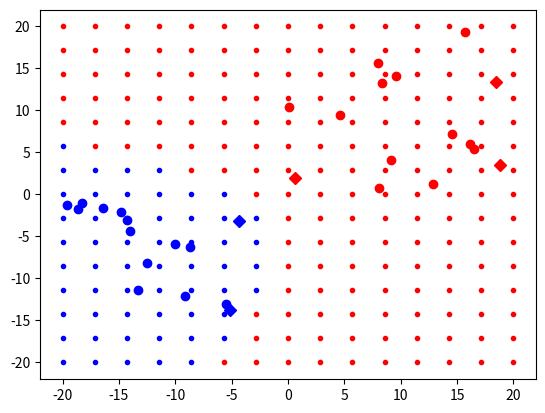

This figure's Python source:
import numpy as np

x = np.concatenate((np.random.rand(2,15) * 20,  np.random.rand(2,15) * -20), axis=1)
t = np.array([1]*15 + [-1]*15)
w = np.zeros((2,1))
a = np.zeros(t.shape[0])

# kernel asunting

# k = x.T @ x

# def kern(u,v):
#     return np.dot(u,v).squeeze()

# next kerneling

k = np.polynomial.polynomial.polyval( x.T @ x, [1,1,2] )
def kern(u,v):
    return np.polynomial.polynomial.polyval( np.dot(u,v).squeeze(), [1,1,2] )


b = 0

C = 10

def E_unbiased(i):
    return t @ (a * k[:,i] ) - t[i]

def a_j_super1(i,j):
    return a[j] + (float(t[j]*(E_unbiased(i)-E_unbiased(j)))/
                   float(k[i,i] + k[j,j] - 2 * k[i,j]))

def L(i,j):
    return max(0, a[j] - a[i]) if t[i] != t[j] else max(0, a[j] + a[i] - C)

def H(i,j):
    return min(C, C + a[j] - a[i]) if t[i] != t[j] else min(C, a[j] + a[i])

def computeStep(i,j):
    vH = H(i,j)
    vL = L(i,j)
    va = a_j_super1(i,j)
    na = vH if va >= vH else va if va > vL else vL
    a[i] = a[i] + t[i]*t[j]*(a[j] - na)
    a[j] = na

def updateBias():
    global b
    global S
    S = np.where(a)[0]
    M = np.intersect1d(S, np.where(C-a))
    if len(M) > 0:
        b = 1.0/len(M) * np.sum( (t - np.sum( ((a*t)[:,np.newaxis]*k)[S], axis=0 ))[M] )

def wpor(xx):
    return np.sum(a*t*kern(x.T, xx[:,np.newaxis]))



def train(aa):
    if aa == None:
        a = np.zeros(t.shape[0])
    for i in range(100000):
        u = np.random.randint(len(x.T))
        v = np.random.randint(len(x.T))
        while v == u:
            v = np.random.randint(len(x.T))
        computeStep(u,v)
    updateBias()

import matplotlib.pyplot as plt

def draw():
    plt.cla()
    poin = np.array([[a,b] for a in np.linspace(-20,20,15) for b in np.linspace(-20,20,15)])
    wpoin = np.array([wpor(i) + b for i in poin])

    plt.plot(poin[wpoin > 0,0], poin[wpoin > 0, 1], 'r.')

    plt.plot(poin[wpoin < 0,0], poin[wpoin < 0, 1], 'b.')

    rrr = np.intersect1d(np.where(a), np.arange(0,15))
    bbb = np.intersect1d(np.where(a), np.arange(15,30))
    plt.plot(x[:,rrr][0],x[:,rrr][1],'Dr')
    plt.plot(x[:,bbb][0],x[:,bbb][1],'Db')
    rr = np.intersect1d(np.where(a == 0), np.arange(0,15))
    bb = np.intersect1d(np.where(a == 0), np.arange(15,30))
    plt.plot(x[:, rr][0],x[:, rr][1],'or')
    plt.plot(x[:,bb][0],x[:,bb][1],'ob')

    # print(x.T[np.where(a)])


    plt.show()


if __name__=="__main__":
    train(None)
    draw()
